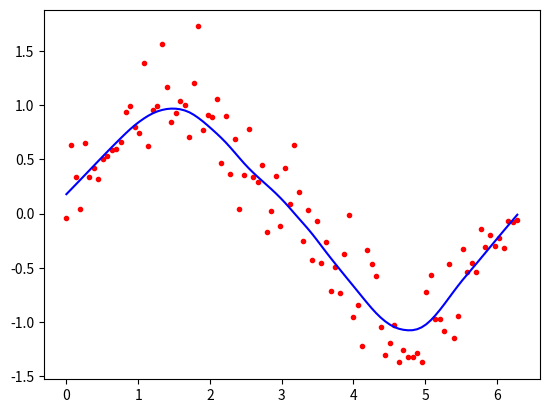

This figure's Python source:
import math
from math import ceil

import numpy as np
from scipy import linalg


def lowess(x, y, f, iterations):
    n = len(x)
    r = int(ceil(f * n))
    h = [np.sort(np.abs(x - x[i]))[r] for i in range(n)]
    w = np.clip(np.abs((x[:, None] - x[None, :]) / h), 0.0, 1.0)
    w = (1 - w ** 3) ** 3
    yest = np.zeros(n)
    delta = np.ones(n)
    for iteration in range(iterations):
        for i in range(n):
            weights = delta * w[:, i]
            b = np.array([np.sum(weights * y), np.sum(weights * y * x)])
            A = np.array([[np.sum(weights), np.sum(weights * x)],[np.sum(weights * x), np.sum(weights * x * x)]])
            beta = linalg.solve(A, b)
            yest[i] = beta[0] + beta[1] * x[i]

        residuals = y - yest
        s = np.median(np.abs(residuals))
        delta = np.clip(residuals / (6.0 * s), -1, 1)
        delta = (1 - delta ** 2) ** 2

    return yest

n = 100
x = np.linspace(0, 2 * math.pi, n)
y = np.sin(x) + 0.3 * np.random.randn(n)
f =0.25
iterations=3
yest = lowess(x, y, f, iterations)
    
import matplotlib.pyplot as plt

plt.plot(x,y,"r.")
plt.plot(x,yest,"b-")
plt.show()